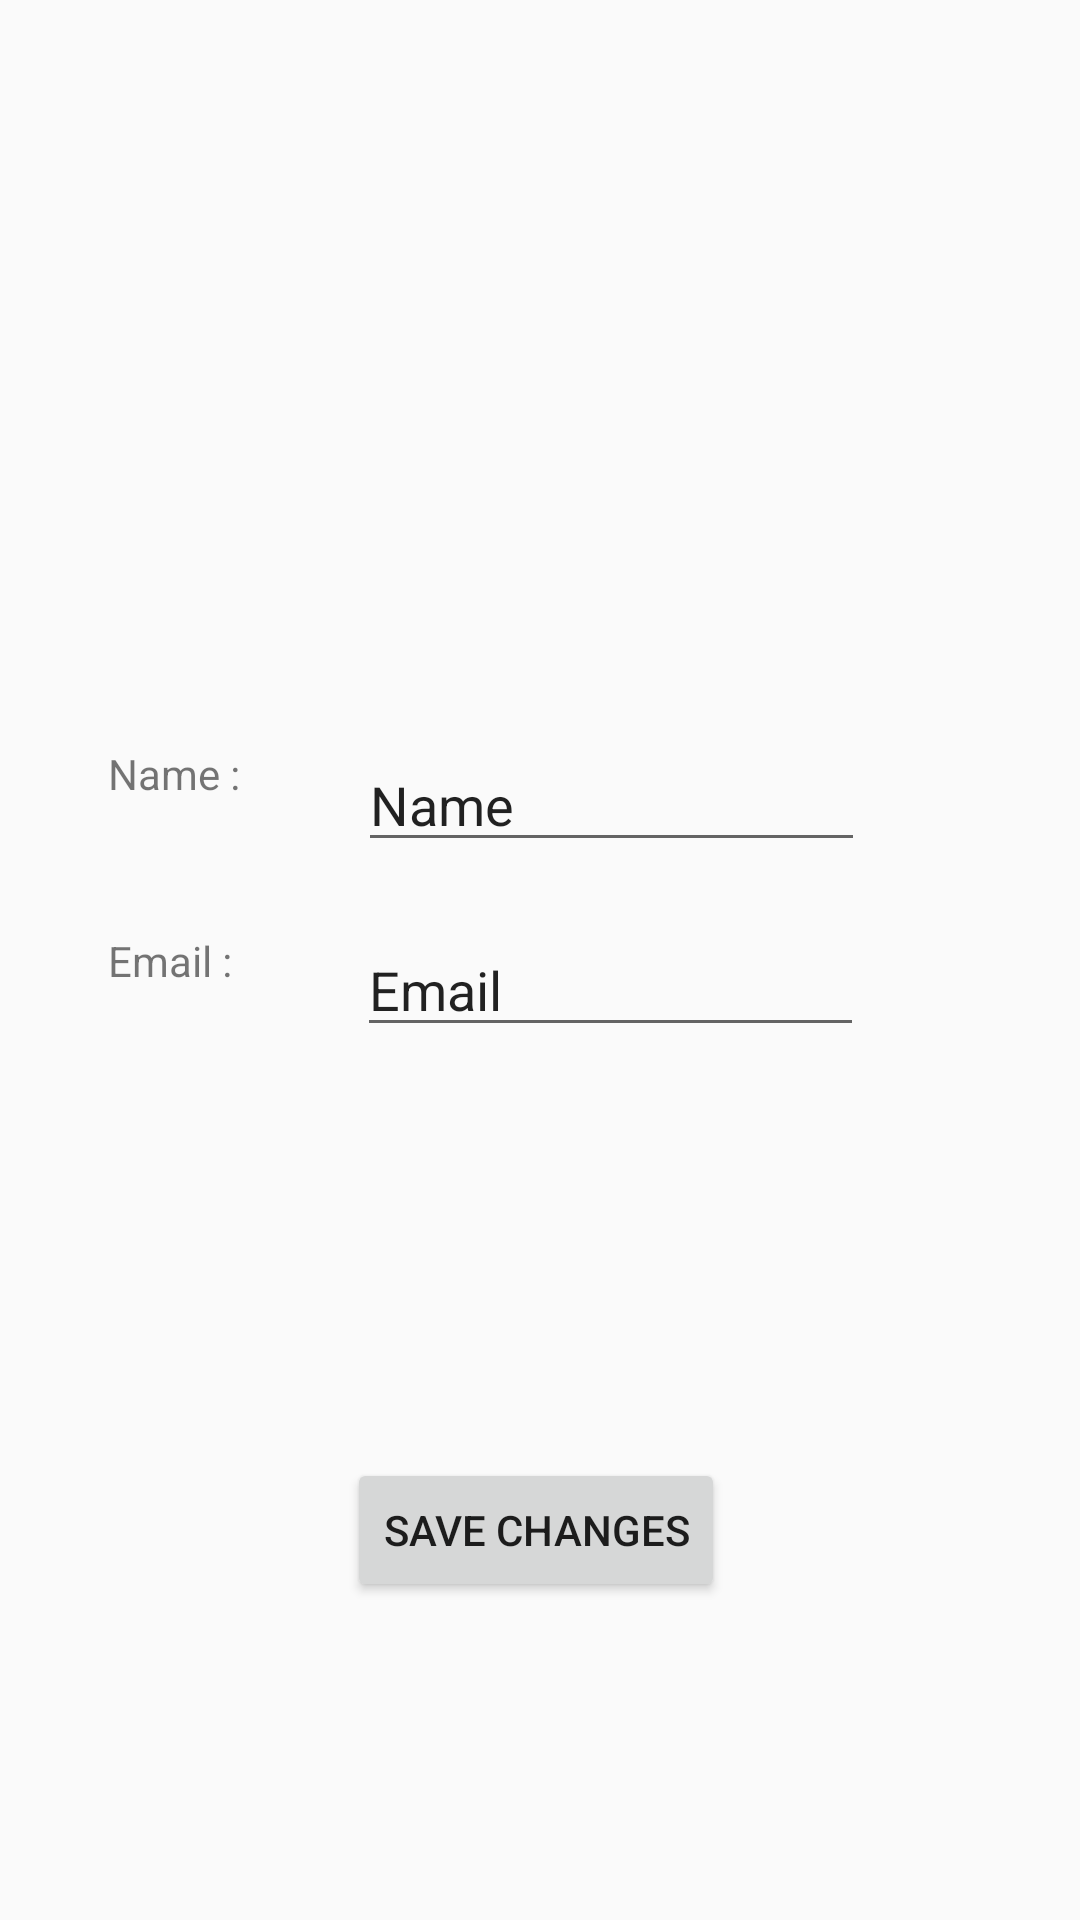

Here is an Android app screen rendered from its layout file. Give the layout XML and the strings, colors and styles it references.
<!-- AndroidManifest.xml: application theme Theme.MobileAssignment -->
<!-- res/layout/fragment_user_profile.xml -->
<?xml version="1.0" encoding="utf-8"?>
<androidx.constraintlayout.widget.ConstraintLayout xmlns:android="http://schemas.android.com/apk/res/android"
    xmlns:app="http://schemas.android.com/apk/res-auto"
    xmlns:tools="http://schemas.android.com/tools"
    android:layout_width="match_parent"
    android:layout_height="match_parent"
    android:background="@drawable/window_dim"
    android:backgroundTint="#40FFFFFF"
    tools:context=".fragments.UserProfileFragment">

    <ImageView
        android:id="@+id/userProfileImage"
        android:layout_width="wrap_content"
        android:layout_height="wrap_content"
        app:layout_constraintBottom_toBottomOf="parent"
        app:layout_constraintEnd_toEndOf="parent"
        app:layout_constraintHorizontal_bias="0.498"
        app:layout_constraintStart_toStartOf="parent"
        app:layout_constraintTop_toTopOf="parent"
        app:layout_constraintVertical_bias="0.134"
        tools:src="@tools:sample/avatars" />

    <TextView
        android:id="@+id/userProfNameTv"
        android:layout_width="wrap_content"
        android:layout_height="wrap_content"
        android:text="Name : "
        app:layout_constraintBottom_toBottomOf="parent"
        app:layout_constraintEnd_toEndOf="parent"
        app:layout_constraintHorizontal_bias="0.115"
        app:layout_constraintStart_toStartOf="parent"
        app:layout_constraintTop_toTopOf="parent"
        app:layout_constraintVertical_bias="0.4" />

    <TextView
        android:id="@+id/userProfEmailTv"
        android:layout_width="wrap_content"
        android:layout_height="wrap_content"
        android:text="Email : "
        app:layout_constraintBottom_toBottomOf="parent"
        app:layout_constraintEnd_toEndOf="parent"
        app:layout_constraintHorizontal_bias="0.114"
        app:layout_constraintStart_toStartOf="parent"
        app:layout_constraintTop_toTopOf="parent" />

    <Button
        android:id="@+id/userProfSaveBtn"
        android:layout_width="wrap_content"
        android:layout_height="wrap_content"
        android:text="Save Changes"
        app:layout_constraintBottom_toBottomOf="parent"
        app:layout_constraintEnd_toEndOf="parent"
        app:layout_constraintHorizontal_bias="0.494"
        app:layout_constraintStart_toStartOf="parent"
        app:layout_constraintTop_toTopOf="parent"
        app:layout_constraintVertical_bias="0.821" />

    <EditText
        android:id="@+id/userProfTfName"
        android:layout_width="169dp"
        android:layout_height="40dp"
        android:ems="10"
        android:inputType="textPersonName"
        android:text="Name"
        app:layout_constraintBottom_toBottomOf="parent"
        app:layout_constraintEnd_toEndOf="parent"
        app:layout_constraintHorizontal_bias="0.335"
        app:layout_constraintStart_toEndOf="@+id/userProfNameTv"
        app:layout_constraintTop_toTopOf="parent"
        app:layout_constraintVertical_bias="0.412" />

    <EditText
        android:id="@+id/userProfTfEmail"
        android:layout_width="169dp"
        android:layout_height="40dp"
        android:ems="10"
        android:inputType="textPersonName"
        android:text="Email"
        app:layout_constraintBottom_toBottomOf="parent"
        app:layout_constraintEnd_toEndOf="parent"
        app:layout_constraintHorizontal_bias="0.348"
        app:layout_constraintStart_toEndOf="@+id/userProfEmailTv"
        app:layout_constraintTop_toTopOf="parent"
        app:layout_constraintVertical_bias="0.515" />

</androidx.constraintlayout.widget.ConstraintLayout>
<!-- resources referenced by this layout -->
<resources>
  <style name="Theme.MobileAssignment" parent="Theme.AppCompat.Light.NoActionBar">
          
          <item name="colorPrimary">@color/purple_500</item>
          <item name="colorPrimaryVariant">@color/purple_700</item>
          <item name="colorOnPrimary">@color/white</item>
          
          <item name="colorSecondary">@color/teal_200</item>
          <item name="colorSecondaryVariant">@color/teal_700</item>
          <item name="colorOnSecondary">@color/black</item>
          
          <item name="android:statusBarColor" tools:targetApi="l">?attr/colorPrimaryVariant</item>
          
      </style>
  <!-- not gathered from this repository: default colours our renderer supplied (Android Studio template values) -->
  <color name="purple_500">#FF6200EE</color>
  <color name="purple_700">#FF3700B3</color>
  <color name="teal_200">#FF03DAC5</color>
  <color name="teal_700">#FF018786</color>
  <color name="black">#FF000000</color>
  <color name="white">#FFFFFFFF</color>
</resources>
